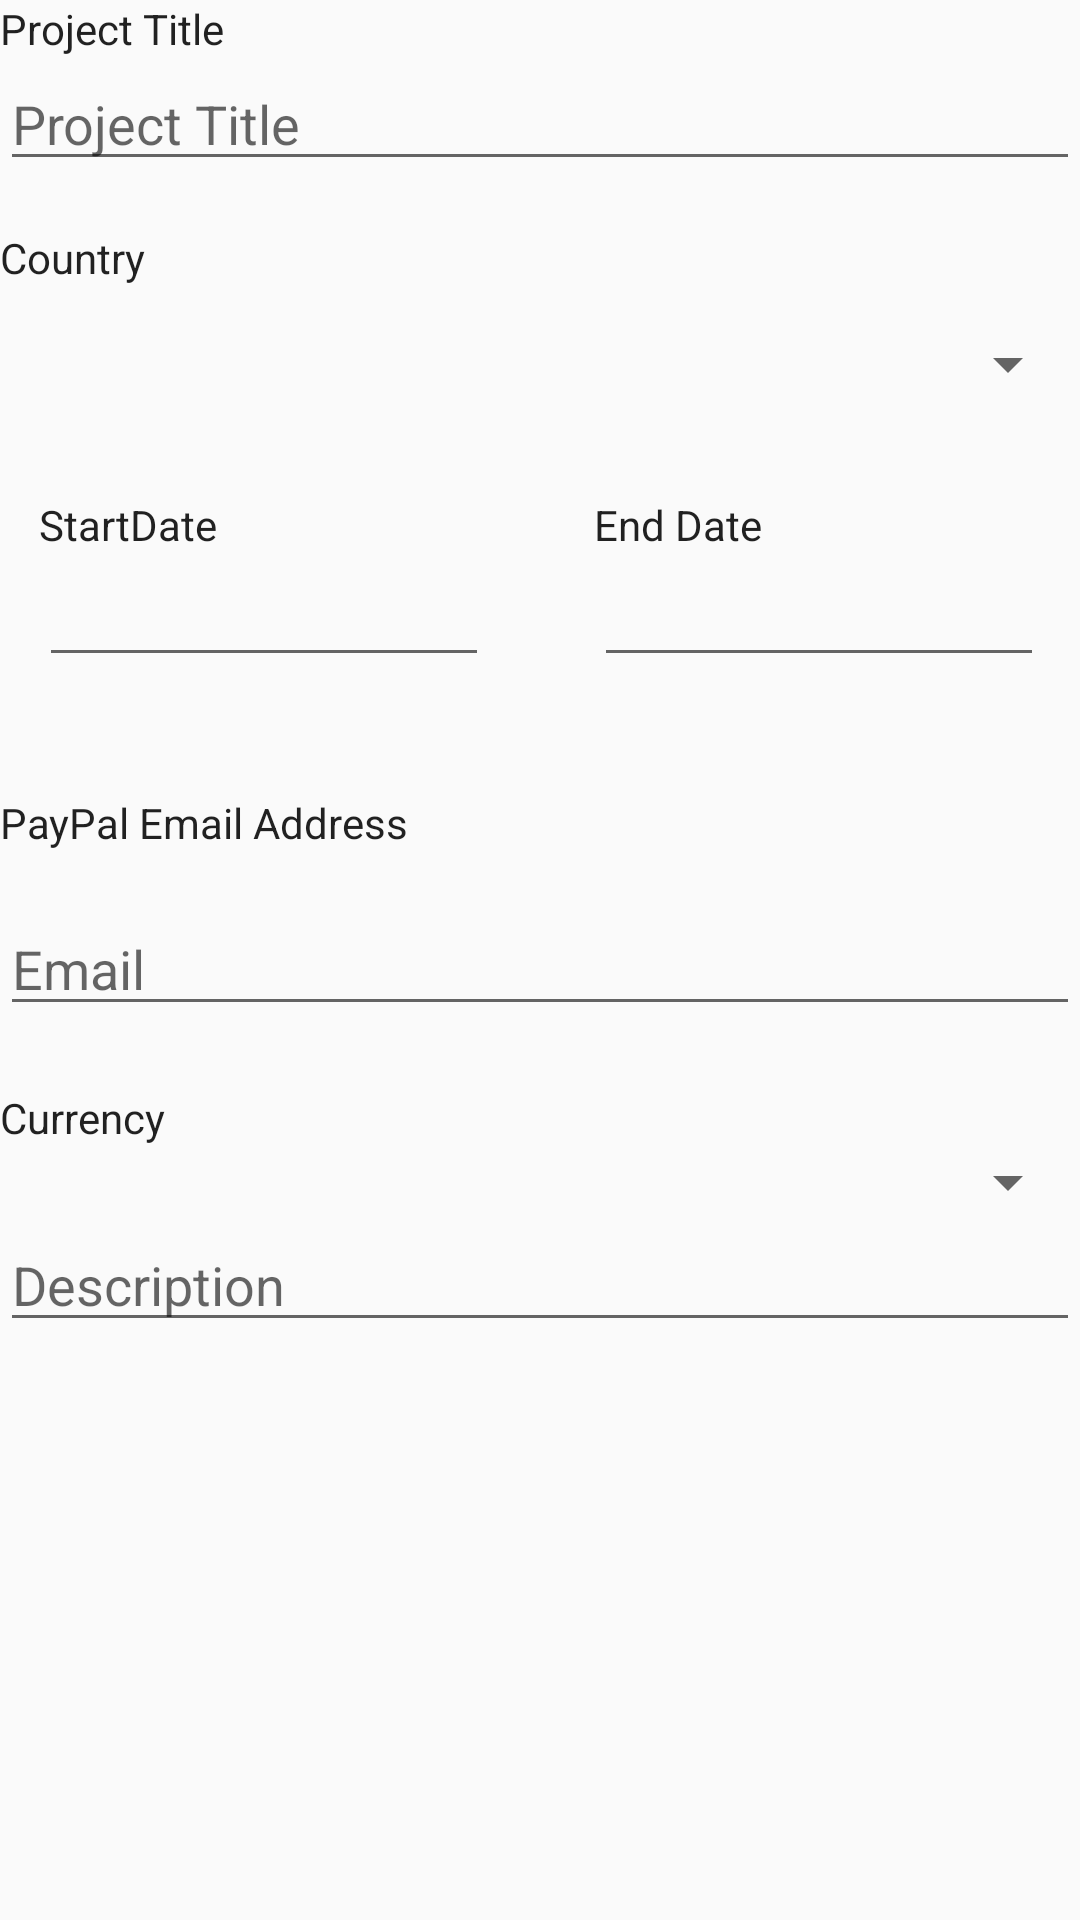

The Android layout XML behind this screen, and the referenced resources:
<!-- AndroidManifest.xml: application theme AppTheme -->
<!-- res/layout/activity_create_project.xml -->
<?xml version="1.0" encoding="utf-8"?>
<RelativeLayout xmlns:android="http://schemas.android.com/apk/res/android"
    xmlns:app="http://schemas.android.com/apk/res-auto"
    xmlns:tools="http://schemas.android.com/tools"
    android:layout_width="match_parent"
    android:layout_height="match_parent"
    tools:context="com.playgroundideas.playgroundideas.projects.CreateProjectActivity">

    
    <TextView
        android:id="@+id/textView"
        android:layout_width="match_parent"
        android:layout_height="wrap_content"
        android:layout_alignParentStart="true"
        android:layout_alignParentTop="true"
        android:text="Project Title"
        android:background="@null"
        android:textAppearance="@style/TextAppearance.AppCompat" />

    <EditText
        style="?android:attr/textViewStyle"
        android:id="@+id/editText"
        android:layout_width="match_parent"
        android:layout_height="wrap_content"
        android:layout_alignParentStart="true"
        android:layout_below="@+id/textView"
        android:ems="10"
        android:inputType="text"
        android:hint="Project Title"
        android:textAppearance="@style/TextAppearance.AppCompat.Medium.Inverse" />

    <TextView
        android:id="@+id/textView2"
        android:layout_width="match_parent"
        android:layout_height="wrap_content"
        android:text="Country"
        android:textAppearance="@style/TextAppearance.AppCompat"
        android:layout_below="@+id/editText"
        android:layout_alignParentStart="true"
        android:layout_marginTop="16dp" />

    <Spinner
        android:id="@+id/spinner_countires"
        android:layout_width="match_parent"
        android:layout_height="wrap_content"
        android:layout_below="@+id/textView2"
        android:layout_marginTop="14dp" />

    <EditText
        android:id="@+id/editText4"
        android:layout_width="150dp"
        android:layout_height="wrap_content"
        android:layout_alignParentStart="true"
        android:layout_below="@+id/textView3"
        android:layout_marginStart="13dp"
        android:ems="10"
        android:inputType="date" />

    <TextView
        android:id="@+id/textView3"
        android:layout_width="wrap_content"
        android:layout_height="wrap_content"
        android:layout_alignEnd="@+id/editText4"
        android:layout_alignStart="@+id/editText4"
        android:layout_below="@+id/spinner_countires"
        android:layout_marginTop="32dp"
        android:text="StartDate"
        android:textAppearance="@style/TextAppearance.AppCompat.Body1" />

    <EditText
        android:id="@+id/editText9"
        android:layout_width="150dp"
        android:layout_height="wrap_content"
        android:layout_alignBottom="@+id/editText4"
        android:layout_marginStart="35dp"
        android:layout_toEndOf="@+id/textView3"
        android:ems="10"
        android:inputType="date" />

    <TextView
        android:id="@+id/textView8"
        android:layout_width="wrap_content"
        android:layout_height="wrap_content"
        android:layout_alignEnd="@+id/editText9"
        android:layout_alignStart="@+id/editText9"
        android:layout_alignTop="@+id/textView3"
        android:text="End Date"
        android:textAppearance="@style/TextAppearance.AppCompat" />

    <TextView
        android:id="@+id/textView9"
        android:layout_width="wrap_content"
        android:layout_height="wrap_content"
        android:text="PayPal Email Address"
        android:textAppearance="@style/TextAppearance.AppCompat"
        android:layout_below="@+id/editText4"
        android:layout_alignParentStart="true"
        android:layout_marginTop="39dp" />

    <TextView
        android:id="@+id/textView11"
        android:layout_width="match_parent"
        android:layout_height="wrap_content"
        android:layout_alignParentStart="true"
        android:layout_below="@+id/editText10"
        android:layout_marginTop="21dp"
        android:text="Currency"
        android:textAppearance="@style/TextAppearance.AppCompat" />

    <Spinner
        android:id="@+id/spinner_currenies"
        android:layout_width="match_parent"
        android:layout_height="wrap_content"
        android:layout_alignParentStart="true"
        android:layout_below="@+id/textView11" />

    <EditText
        android:id="@+id/editText11"
        android:layout_width="wrap_content"
        android:layout_height="wrap_content"
        android:layout_alignParentEnd="true"
        android:layout_alignParentStart="true"
        android:layout_below="@+id/spinner_currenies"
        android:ems="10"
        android:inputType="textMultiLine"
        android:hint="Description" />

    <EditText
        android:id="@+id/editText10"
        android:layout_width="match_parent"
        android:layout_height="wrap_content"
        android:layout_marginTop="17dp"
        android:ems="10"
        android:inputType="textEmailAddress"
        android:hint="Email"
        android:layout_below="@+id/textView9"
        android:layout_alignParentStart="true" />


</RelativeLayout>
<!-- resources referenced by this layout -->
<resources>
  <style name="AppTheme" parent="Theme.AppCompat.Light.DarkActionBar">
          
          <item name="colorPrimary">@color/colorPrimary</item>
          <item name="colorPrimaryDark">@color/colorPrimaryDark</item>
          <item name="colorAccent">@color/colorAccent</item>
          
          <item name="actionBarStyle">@style/AppTheme.ActionBar</item>
      </style>
  <color name="colorPrimary">#df287d</color>
  <color name="colorPrimaryDark">#951b54</color>
  <color name="colorAccent">#df287d</color>
  <style name="AppTheme.ActionBar" parent="Widget.AppCompat.Light.ActionBar">
          <item name="android:height">@dimen/bar_height</item>
          <item name="height">@dimen/bar_height</item>
      </style>
  <dimen name="bar_height">60dp</dimen>
</resources>
